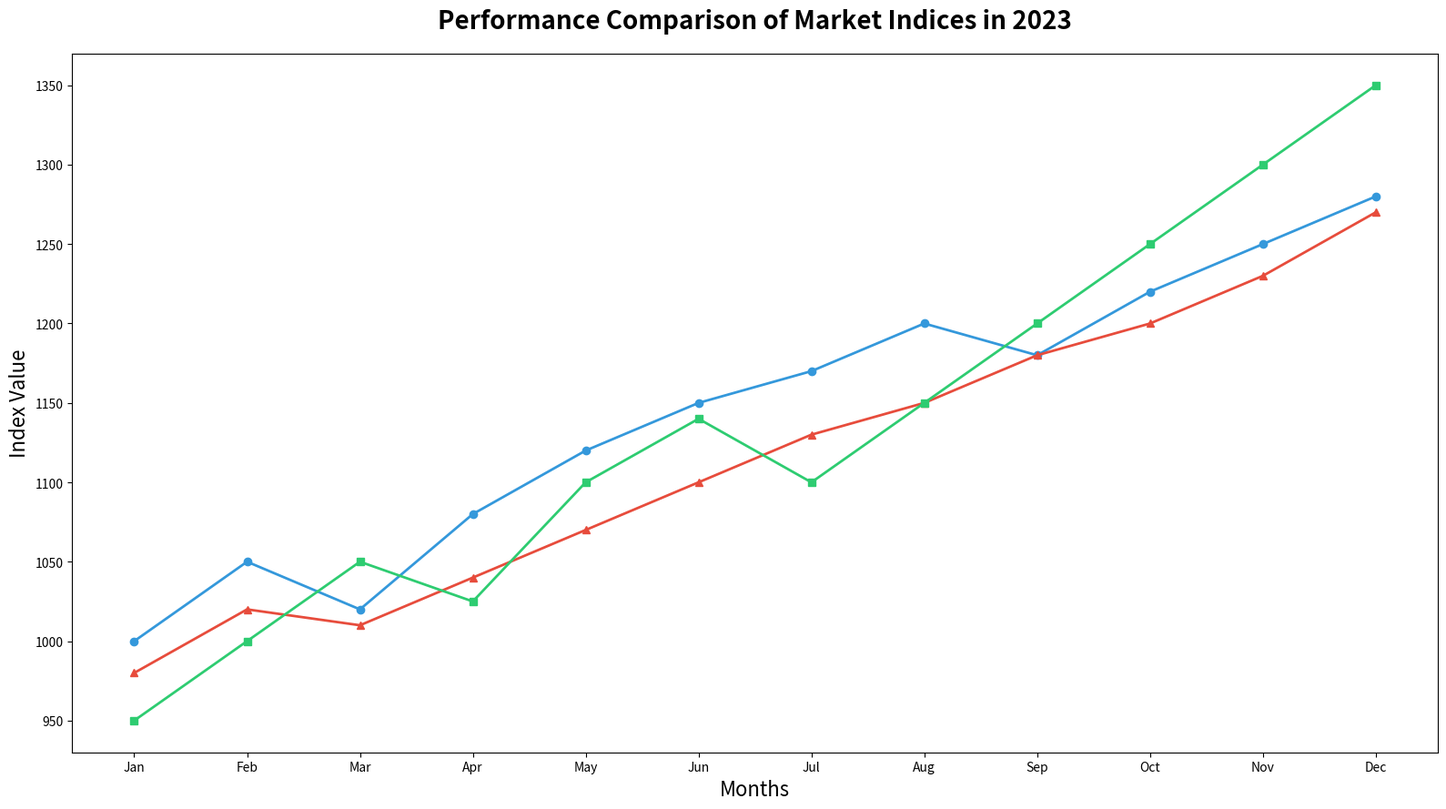

This figure's Python source:
import matplotlib.pyplot as plt
import numpy as np

# Data for the 12 months
months = np.array(['Jan', 'Feb', 'Mar', 'Apr', 'May', 'Jun', 'Jul', 'Aug', 'Sep', 'Oct', 'Nov', 'Dec'])
index_A = np.array([1000, 1050, 1020, 1080, 1120, 1150, 1170, 1200, 1180, 1220, 1250, 1280])
index_B = np.array([980, 1020, 1010, 1040, 1070, 1100, 1130, 1150, 1180, 1200, 1230, 1270])
index_C = np.array([950, 1000, 1050, 1025, 1100, 1140, 1100, 1150, 1200, 1250, 1300, 1350])

# Create the plot
fig, ax = plt.subplots(figsize=(16, 9))

# Plot lines for each index
ax.plot(months, index_A, marker='o', linestyle='-', linewidth=2, color='#3498db')
ax.plot(months, index_B, marker='^', linestyle='-', linewidth=2, color='#e74c3c')
ax.plot(months, index_C, marker='s', linestyle='-', linewidth=2, color='#2ecc71')

# Add title and labels
ax.set_title('Performance Comparison of Market Indices in 2023', fontsize=20, fontweight='bold', pad=20)
ax.set_xlabel('Months', fontsize=16)
ax.set_ylabel('Index Value', fontsize=16)

# Automatically adjust layout to prevent overlap
plt.tight_layout()

# Display the plot
plt.show()
